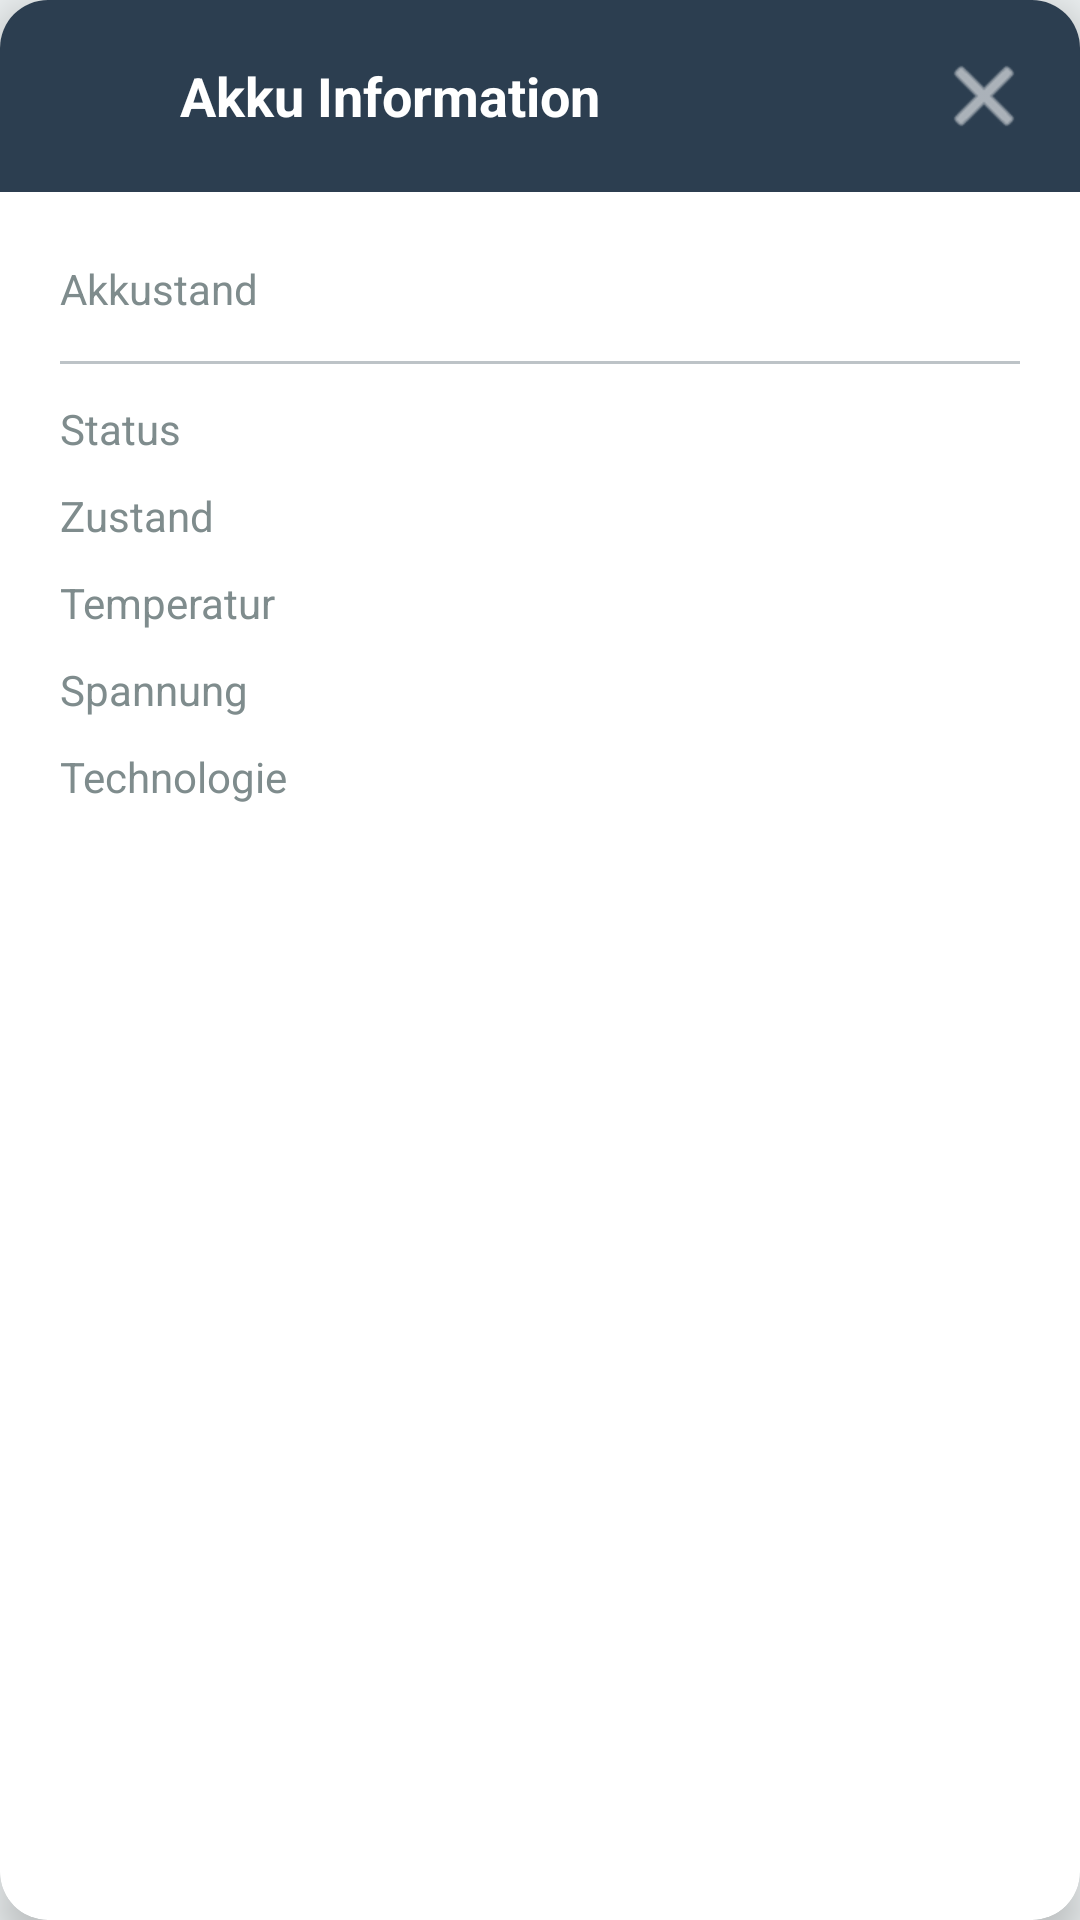

Layout XML and referenced resources for this Android screen:
<!-- AndroidManifest.xml: application theme Theme.LPTableLook -->
<!-- res/layout/dialog_battery_info.xml -->
<?xml version="1.0" encoding="utf-8"?>
<androidx.cardview.widget.CardView xmlns:android="http://schemas.android.com/apk/res/android"
    xmlns:app="http://schemas.android.com/apk/res-auto"
    android:layout_width="match_parent"
    android:layout_height="wrap_content"
    android:layout_margin="24dp"
    app:cardCornerRadius="16dp"
    app:cardElevation="8dp">

    <LinearLayout
        android:layout_width="match_parent"
        android:layout_height="wrap_content"
        android:orientation="vertical">

        
        <LinearLayout
            android:layout_width="match_parent"
            android:layout_height="wrap_content"
            android:orientation="horizontal"
            android:gravity="center_vertical"
            android:padding="16dp"
            android:background="@color/primary">

            <ImageView
                android:id="@+id/ivBatteryIcon"
                android:layout_width="32dp"
                android:layout_height="32dp"
                android:src="@drawable/ic_battery_full"
                android:contentDescription="Battery"
                app:tint="@color/white" />

            <TextView
                android:layout_width="0dp"
                android:layout_height="wrap_content"
                android:layout_weight="1"
                android:layout_marginStart="12dp"
                android:text="Akku Information"
                android:textColor="@color/white"
                android:textSize="18sp"
                android:textStyle="bold" />

            <ImageButton
                android:id="@+id/btnClose"
                android:layout_width="32dp"
                android:layout_height="32dp"
                android:src="@android:drawable/ic_menu_close_clear_cancel"
                android:background="?attr/selectableItemBackgroundBorderless"
                android:contentDescription="Close"
                app:tint="@color/white" />

        </LinearLayout>

        
        <LinearLayout
            android:layout_width="match_parent"
            android:layout_height="wrap_content"
            android:orientation="vertical"
            android:padding="20dp">

            
            <LinearLayout
                android:layout_width="match_parent"
                android:layout_height="wrap_content"
                android:orientation="horizontal"
                android:gravity="center_vertical"
                android:layout_marginBottom="12dp">

                <TextView
                    android:layout_width="0dp"
                    android:layout_height="wrap_content"
                    android:layout_weight="1"
                    android:text="Akkustand"
                    android:textSize="14sp"
                    android:textColor="@color/text_secondary" />

                <TextView
                    android:id="@+id/tvBatteryLevel"
                    android:layout_width="wrap_content"
                    android:layout_height="wrap_content"
                    android:textSize="18sp"
                    android:textStyle="bold" />

            </LinearLayout>

            
            <View
                android:layout_width="match_parent"
                android:layout_height="1dp"
                android:background="@color/grid_line"
                android:layout_marginBottom="12dp" />

            
            <LinearLayout
                android:layout_width="match_parent"
                android:layout_height="wrap_content"
                android:orientation="horizontal"
                android:gravity="center_vertical"
                android:layout_marginBottom="10dp">

                <TextView
                    android:layout_width="0dp"
                    android:layout_height="wrap_content"
                    android:layout_weight="1"
                    android:text="Status"
                    android:textSize="14sp"
                    android:textColor="@color/text_secondary" />

                <TextView
                    android:id="@+id/tvBatteryStatus"
                    android:layout_width="wrap_content"
                    android:layout_height="wrap_content"
                    android:textSize="14sp" />

            </LinearLayout>

            
            <LinearLayout
                android:layout_width="match_parent"
                android:layout_height="wrap_content"
                android:orientation="horizontal"
                android:gravity="center_vertical"
                android:layout_marginBottom="10dp">

                <TextView
                    android:layout_width="0dp"
                    android:layout_height="wrap_content"
                    android:layout_weight="1"
                    android:text="Zustand"
                    android:textSize="14sp"
                    android:textColor="@color/text_secondary" />

                <TextView
                    android:id="@+id/tvBatteryHealth"
                    android:layout_width="wrap_content"
                    android:layout_height="wrap_content"
                    android:textSize="14sp"
                    android:textColor="@color/text_primary" />

            </LinearLayout>

            
            <LinearLayout
                android:layout_width="match_parent"
                android:layout_height="wrap_content"
                android:orientation="horizontal"
                android:gravity="center_vertical"
                android:layout_marginBottom="10dp">

                <TextView
                    android:layout_width="0dp"
                    android:layout_height="wrap_content"
                    android:layout_weight="1"
                    android:text="Temperatur"
                    android:textSize="14sp"
                    android:textColor="@color/text_secondary" />

                <TextView
                    android:id="@+id/tvBatteryTemperature"
                    android:layout_width="wrap_content"
                    android:layout_height="wrap_content"
                    android:textSize="14sp"
                    android:textColor="@color/text_primary" />

            </LinearLayout>

            
            <LinearLayout
                android:layout_width="match_parent"
                android:layout_height="wrap_content"
                android:orientation="horizontal"
                android:gravity="center_vertical"
                android:layout_marginBottom="10dp">

                <TextView
                    android:layout_width="0dp"
                    android:layout_height="wrap_content"
                    android:layout_weight="1"
                    android:text="Spannung"
                    android:textSize="14sp"
                    android:textColor="@color/text_secondary" />

                <TextView
                    android:id="@+id/tvBatteryVoltage"
                    android:layout_width="wrap_content"
                    android:layout_height="wrap_content"
                    android:textSize="14sp"
                    android:textColor="@color/text_primary" />

            </LinearLayout>

            
            <LinearLayout
                android:layout_width="match_parent"
                android:layout_height="wrap_content"
                android:orientation="horizontal"
                android:gravity="center_vertical">

                <TextView
                    android:layout_width="0dp"
                    android:layout_height="wrap_content"
                    android:layout_weight="1"
                    android:text="Technologie"
                    android:textSize="14sp"
                    android:textColor="@color/text_secondary" />

                <TextView
                    android:id="@+id/tvBatteryTechnology"
                    android:layout_width="wrap_content"
                    android:layout_height="wrap_content"
                    android:textSize="14sp"
                    android:textColor="@color/text_primary" />

            </LinearLayout>

        </LinearLayout>

    </LinearLayout>

</androidx.cardview.widget.CardView>
<!-- resources referenced by this layout -->
<resources>
  <color name="grid_line">#BDC3C7</color>
  <color name="primary">#2C3E50</color>
  <color name="text_primary">#2C3E50</color>
  <color name="text_secondary">#7F8C8D</color>
  <color name="white">#FFFFFFFF</color>
  <style name="Theme.LPTableLook" parent="Base.Theme.LPTableLook" />
  <style name="Base.Theme.LPTableLook" parent="Theme.Material3.DayNight.NoActionBar">
          <item name="colorPrimary">@color/primary</item>
          <item name="colorPrimaryDark">@color/primary_dark</item>
          <item name="colorAccent">@color/accent</item>
          <item name="android:windowBackground">@color/background_main</item>
          
          <item name="android:windowFullscreen">true</item>
          <item name="android:windowLayoutInDisplayCutoutMode">shortEdges</item>
      </style>
  <color name="primary_dark">#1A252F</color>
  <color name="accent">#E67E22</color>
  <color name="background_main">#ECF0F1</color>
</resources>
